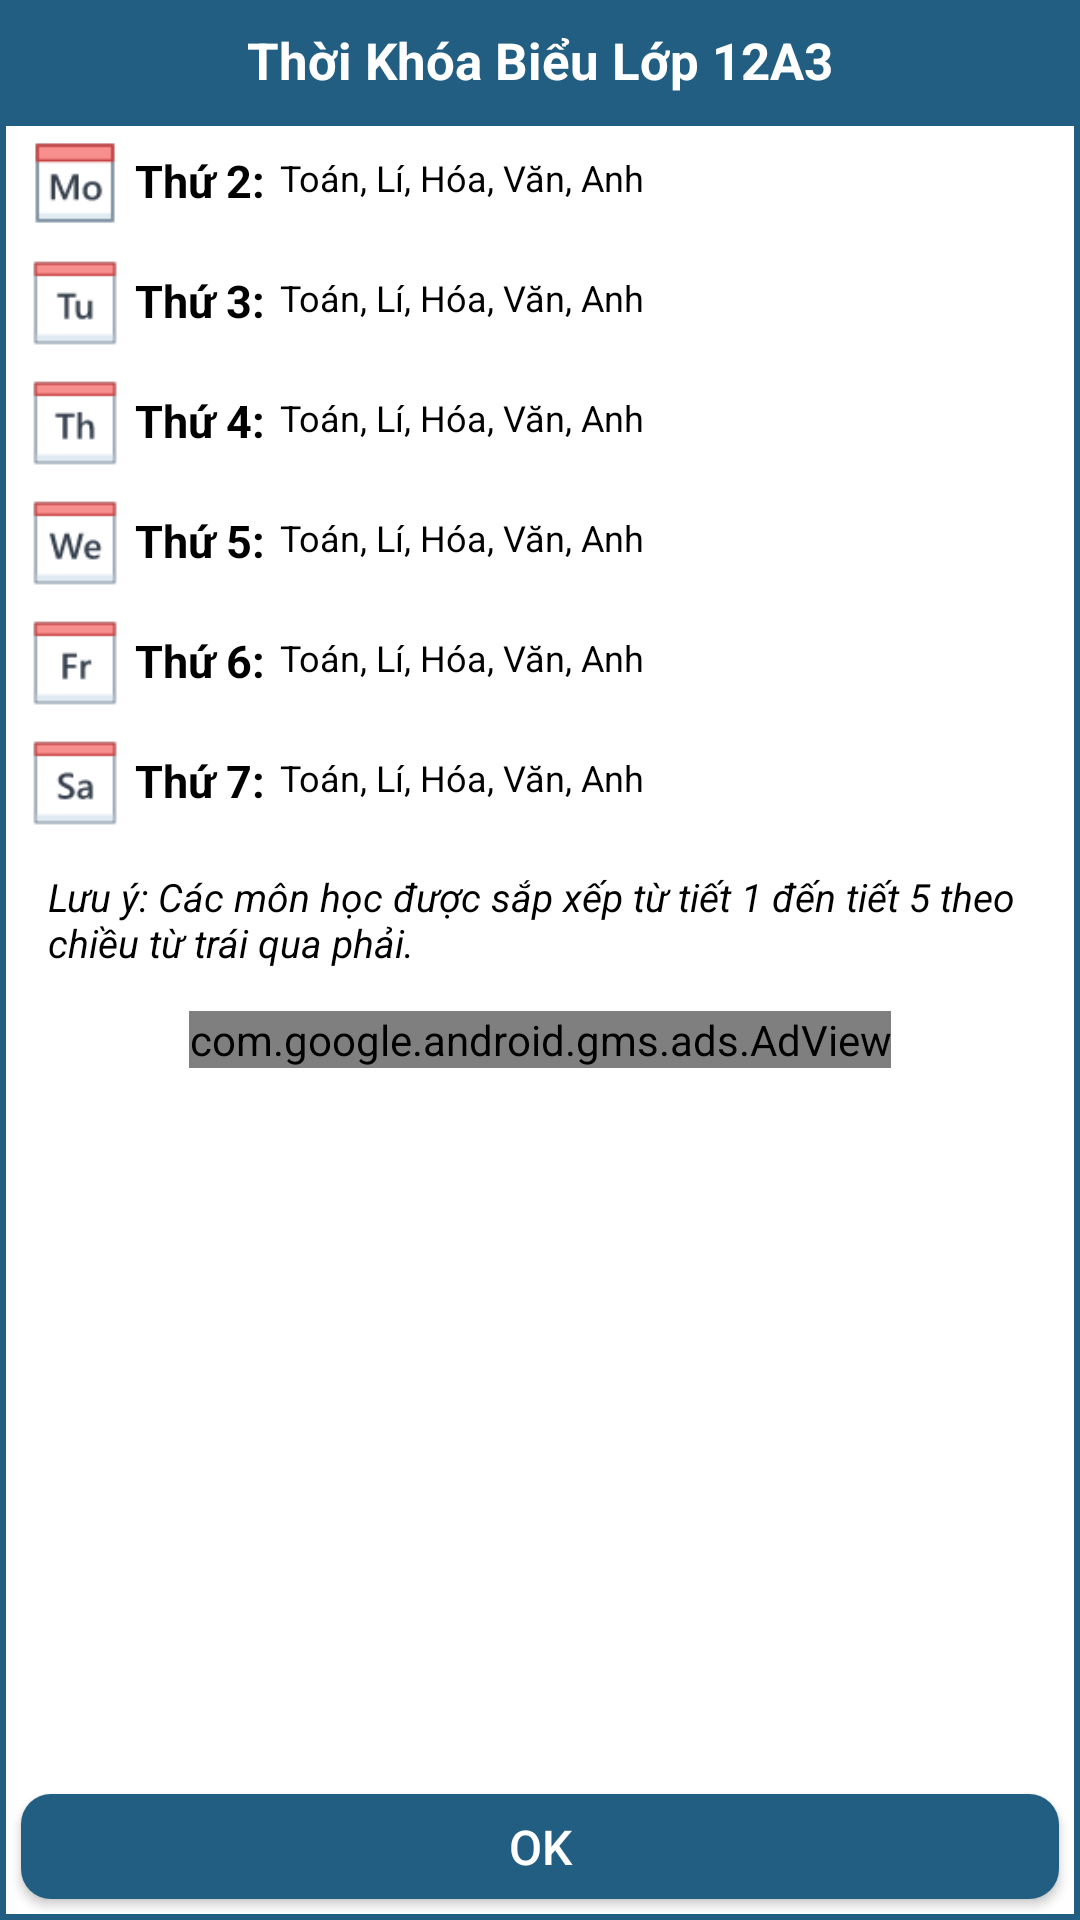

Android layout source for this screen:
<!-- AndroidManifest.xml: application theme AppTheme -->
<!-- res/layout/dialog_tkb_giaovien.xml -->
<?xml version="1.0" encoding="utf-8"?>
<LinearLayout xmlns:android="http://schemas.android.com/apk/res/android"
    xmlns:app="http://schemas.android.com/apk/res-auto"
    xmlns:ads="http://schemas.android.com/apk/res-auto"
    android:orientation="vertical"
    android:layout_width="match_parent"
    android:layout_height="match_parent"
    android:background="#215e81">
    <LinearLayout
        android:layout_width="match_parent"
        android:layout_height="wrap_content"
        android:orientation="vertical">
        <TextView
            android:id="@+id/dialogLop"
            android:layout_width="match_parent"
            android:layout_height="40dp"
            android:textSize="17sp"
            android:gravity="center"
            android:textColor="#ffffff"
            android:textStyle="bold"
            android:fontFamily="sans-serif"
            android:text="Thời Khóa Biểu Lớp 12A3"/>
    </LinearLayout>

    <LinearLayout
        android:layout_width="match_parent"
        android:layout_height="match_parent"
        android:orientation="vertical"
        android:layout_margin="2dp"
        android:background="#ffffff">
        <LinearLayout
            android:layout_width="wrap_content"
            android:layout_height="wrap_content"
            android:layout_marginLeft="5dp"
            android:layout_marginTop="1dp"
            android:orientation="horizontal">
            <ImageView
                android:layout_marginTop="3dp"
                android:layout_marginLeft="3dp"
                android:layout_width="30dp"
                android:layout_height="30dp"
                app:srcCompat="@drawable/thu2" />
            <TextView
                android:text="Thứ 2:"
                android:textSize="15sp"
                android:textColor="#000"
                android:textStyle="bold"
                android:layout_marginTop="7dp"
                android:layout_marginLeft="5dp"
                android:layout_width="wrap_content"
                android:layout_height="wrap_content" />
            <TextView
                android:layout_width="wrap_content"
                android:layout_height="wrap_content"
                android:id="@+id/dialogThu2"
                android:text="Toán, Lí, Hóa, Văn, Anh"
                android:layout_marginTop="5dp"
                android:layout_marginLeft="5dp"
                android:textSize="12sp"
                android:textColor="#000" />
        </LinearLayout>
        <LinearLayout
            android:layout_width="wrap_content"
            android:layout_height="wrap_content"
            android:layout_marginLeft="5dp"
            android:layout_marginTop="7dp"
            android:orientation="horizontal">
            <ImageView
                android:layout_marginTop="3dp"
                android:layout_marginLeft="3dp"
                android:layout_width="30dp"
                android:layout_height="30dp"
                app:srcCompat="@drawable/thu3" />
            <TextView
                android:text="Thứ 3:"
                android:textSize="15sp"
                android:textColor="#000"
                android:textStyle="bold"
                android:layout_marginTop="7dp"
                android:layout_marginLeft="5dp"
                android:layout_width="wrap_content"
                android:layout_height="wrap_content" />
            <TextView
                android:layout_width="wrap_content"
                android:layout_height="wrap_content"
                android:id="@+id/dialogThu3"
                android:text="Toán, Lí, Hóa, Văn, Anh"
                android:layout_marginTop="5dp"
                android:layout_marginLeft="5dp"
                android:textSize="12sp"
                android:textColor="#000" />
        </LinearLayout>
        <LinearLayout
            android:layout_width="wrap_content"
            android:layout_height="wrap_content"
            android:layout_marginLeft="5dp"
            android:layout_marginTop="7dp"
            android:orientation="horizontal">
            <ImageView
                android:layout_marginTop="3dp"
                android:layout_marginLeft="3dp"
                android:layout_width="30dp"
                android:layout_height="30dp"
                app:srcCompat="@drawable/thu4" />
            <TextView
                android:text="Thứ 4:"
                android:textSize="15sp"
                android:textColor="#000"
                android:textStyle="bold"
                android:layout_marginTop="7dp"
                android:layout_marginLeft="5dp"
                android:layout_width="wrap_content"
                android:layout_height="wrap_content" />
            <TextView
                android:layout_width="wrap_content"
                android:layout_height="wrap_content"
                android:id="@+id/dialogThu4"
                android:text="Toán, Lí, Hóa, Văn, Anh"
                android:layout_marginTop="5dp"
                android:layout_marginLeft="5dp"
                android:textSize="12sp"
                android:textColor="#000" />
        </LinearLayout>
        <LinearLayout
            android:layout_width="wrap_content"
            android:layout_height="wrap_content"
            android:layout_marginLeft="5dp"
            android:layout_marginTop="7dp"
            android:orientation="horizontal">
            <ImageView
                android:layout_marginTop="3dp"
                android:layout_marginLeft="3dp"
                android:layout_width="30dp"
                android:layout_height="30dp"
                app:srcCompat="@drawable/thu5" />
            <TextView
                android:text="Thứ 5:"
                android:textSize="15sp"
                android:textColor="#000"
                android:textStyle="bold"
                android:layout_marginTop="7dp"
                android:layout_marginLeft="5dp"
                android:layout_width="wrap_content"
                android:layout_height="wrap_content" />
            <TextView
                android:layout_width="wrap_content"
                android:layout_height="wrap_content"
                android:id="@+id/dialogThu5"
                android:text="Toán, Lí, Hóa, Văn, Anh"
                android:layout_marginTop="5dp"
                android:layout_marginLeft="5dp"
                android:textSize="12sp"
                android:textColor="#000" />
        </LinearLayout>
        <LinearLayout
            android:layout_width="wrap_content"
            android:layout_height="wrap_content"
            android:layout_marginLeft="5dp"
            android:layout_marginTop="7dp"
            android:orientation="horizontal">
            <ImageView
                android:layout_marginTop="3dp"
                android:layout_marginLeft="3dp"
                android:layout_width="30dp"
                android:layout_height="30dp"
                app:srcCompat="@drawable/thu6" />
            <TextView
                android:text="Thứ 6:"
                android:textSize="15sp"
                android:textColor="#000"
                android:textStyle="bold"
                android:layout_marginTop="7dp"
                android:layout_marginLeft="5dp"
                android:layout_width="wrap_content"
                android:layout_height="wrap_content" />
            <TextView
                android:layout_width="wrap_content"
                android:layout_height="wrap_content"
                android:id="@+id/dialogThu6"
                android:text="Toán, Lí, Hóa, Văn, Anh"
                android:layout_marginTop="5dp"
                android:layout_marginLeft="5dp"
                android:textSize="12sp"
                android:textColor="#000" />
        </LinearLayout>
        <LinearLayout
            android:layout_width="wrap_content"
            android:layout_height="wrap_content"
            android:layout_marginLeft="5dp"
            android:layout_marginTop="7dp"
            android:orientation="horizontal">
            <ImageView
                android:layout_marginTop="3dp"
                android:layout_marginLeft="3dp"
                android:layout_width="30dp"
                android:layout_height="30dp"
                app:srcCompat="@drawable/thu7" />
            <TextView
                android:text="Thứ 7:"
                android:textSize="15sp"
                android:textColor="#000"
                android:textStyle="bold"
                android:layout_marginTop="7dp"
                android:layout_marginLeft="5dp"
                android:layout_width="wrap_content"
                android:layout_height="wrap_content" />
            <TextView
                android:layout_width="wrap_content"
                android:layout_height="wrap_content"
                android:id="@+id/dialogThu7"
                android:text="Toán, Lí, Hóa, Văn, Anh"
                android:layout_marginTop="5dp"
                android:layout_marginLeft="5dp"
                android:textSize="12sp"
                android:textColor="#000" />
        </LinearLayout>

        <TextView
            android:id="@+id/textthem"
            android:layout_width="wrap_content"
            android:layout_height="wrap_content"
            android:text="Lưu ý: Các môn học được sắp xếp từ tiết 1 đến tiết 5 theo chiều từ trái qua phải. "
            android:textColor="#000"
            android:textSize="13sp"
            android:textStyle="italic"
            android:layout_margin="14dip"/>
        <com.google.android.gms.ads.AdView
            android:id="@+id/adsGiaovien"
            android:layout_gravity="center"
            ads:adUnitId="ca-app-pub-7730275237439763/3316464732"
            android:layout_width="wrap_content"
            android:layout_height="wrap_content"
            ads:adSize="BANNER">
        </com.google.android.gms.ads.AdView>

        <RelativeLayout
            android:layout_width="match_parent"
            android:layout_height="match_parent">
            <Button
                android:id="@+id/dialogOk"
                android:layout_width="match_parent"
                android:layout_height="35dp"
                android:background="@drawable/click_click"
                android:layout_margin="5dp"
                android:textColor="#FFF"
                android:textSize="16dp"
                android:text="OK"
                android:layout_alignParentBottom="true"/>
        </RelativeLayout>

    </LinearLayout>

</LinearLayout>
<!-- resources referenced by this layout -->
<resources>
  <!-- drawable click_click (drawable) -->
  <?xml version="1.0" encoding="utf-8"?>
  <selector xmlns:android="http://schemas.android.com/apk/res/android" >
      <item
          android:state_selected="false"
          android:state_pressed="false"
          android:drawable="@drawable/not_click"
          />
      <item
          android:state_selected="true"
          android:state_pressed="false"
          android:drawable="@drawable/click"
          />
      <item
          android:state_pressed="true"
          android:drawable="@drawable/click"
          />
  </selector>
  <!-- drawable thu2: png bitmap (drawable, 991 bytes) -->
  <!-- drawable thu3: png bitmap (drawable, 689 bytes) -->
  <!-- drawable thu4: png bitmap (drawable, 692 bytes) -->
  <!-- drawable thu5: png bitmap (drawable, 1119 bytes) -->
  <!-- drawable thu6: png bitmap (drawable, 653 bytes) -->
  <!-- drawable thu7: png bitmap (drawable, 970 bytes) -->
  <style name="AppTheme" parent="Theme.AppCompat.Light.DarkActionBar">
          
          <item name="colorPrimary">@color/newColor</item>
          <item name="colorPrimaryDark">@color/colorPrimaryDark</item>
          <item name="colorAccent">@color/colorWhite</item>
      </style>
  <!-- drawable not_click (drawable) -->
  <shape
      android:shape="rectangle" xmlns:android="http://schemas.android.com/apk/res/android">
  
      
      <solid
          android:color="#215e81">
      </solid>
  
      <corners
          android:radius="10dp">
      </corners>
  
  </shape>
  <!-- drawable click (drawable) -->
  <shape
      android:shape="rectangle" xmlns:android="http://schemas.android.com/apk/res/android">
  
      
      <solid
          android:color="#072a46">
      </solid>
  
  
      <corners
          android:radius="10dp">
      </corners>
  
  </shape>
  <color name="newColor">#215e81 </color>
  <color name="colorPrimaryDark">#303F9F</color>
  <color name="colorWhite">#FFFFFF</color>
</resources>
